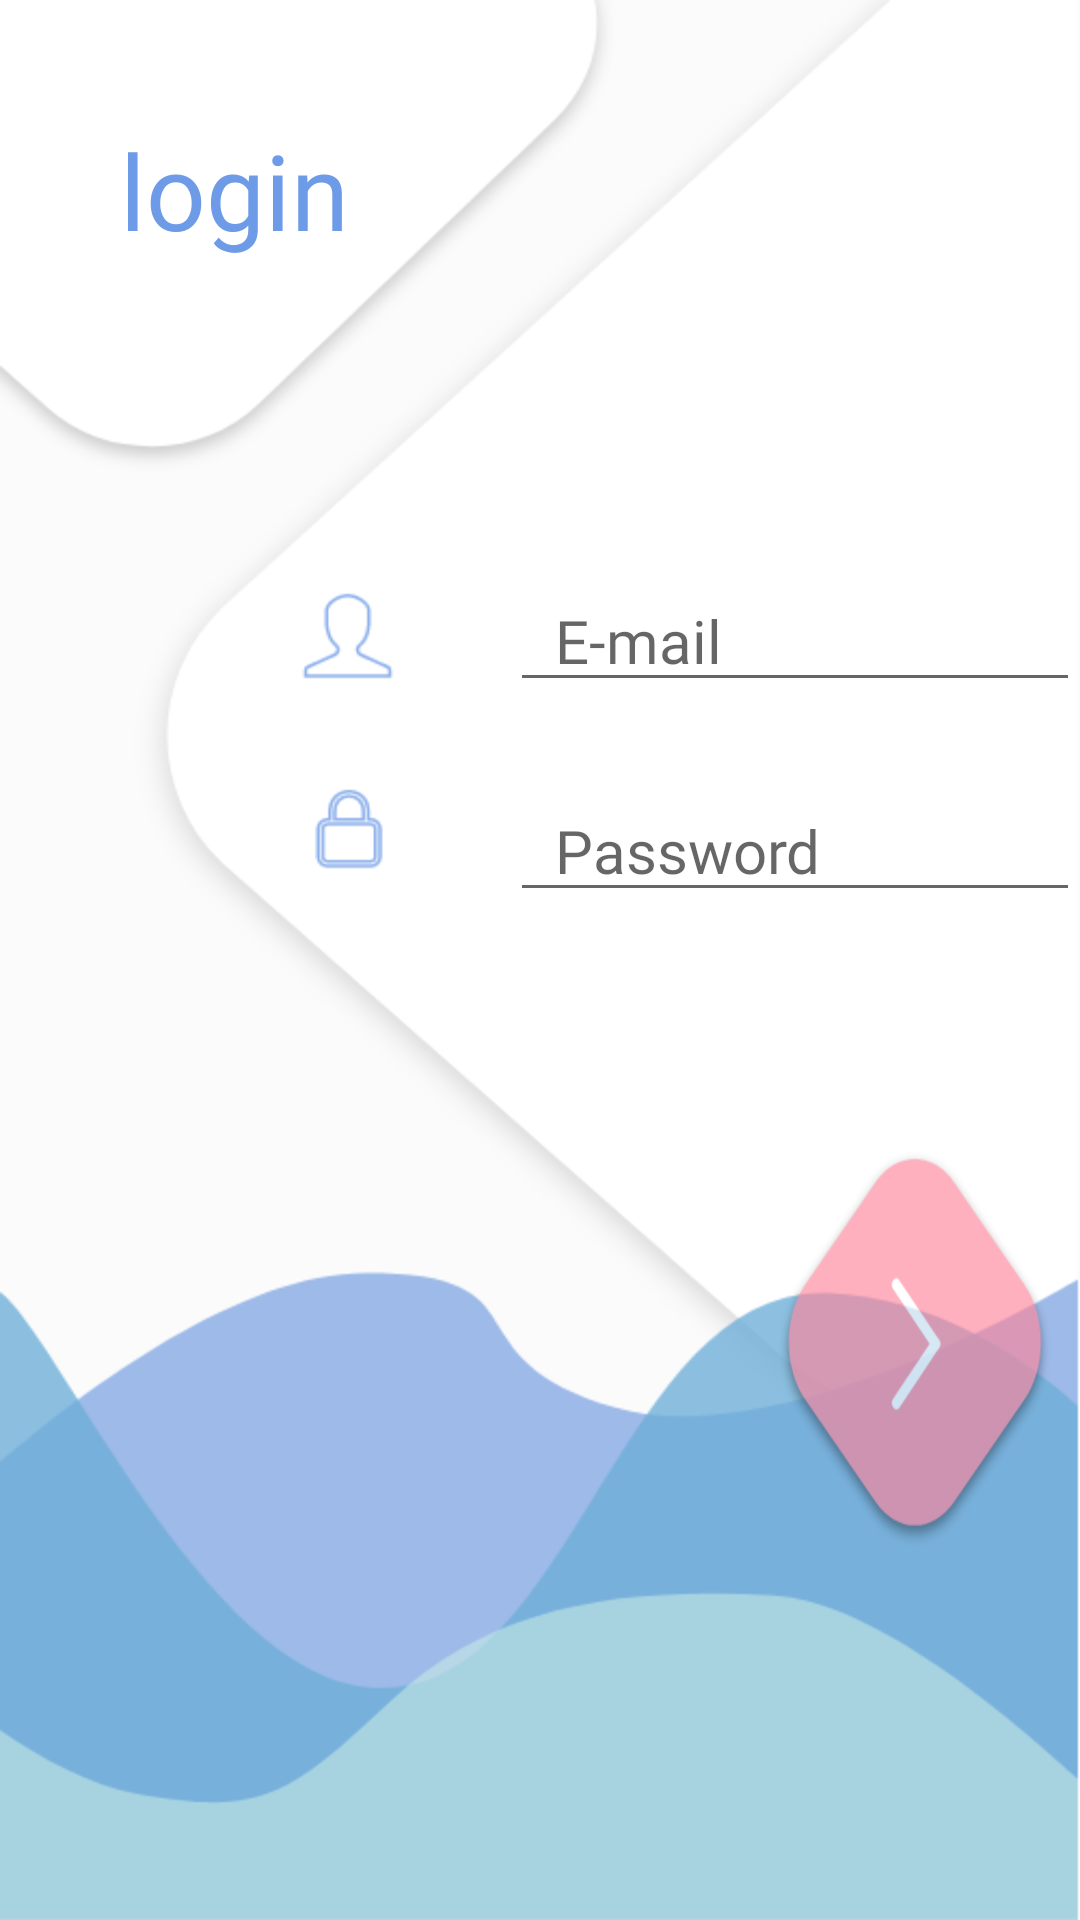

Android layout source for this screen:
<!-- AndroidManifest.xml: application theme AppTheme -->
<!-- res/layout/activity_login_page.xml -->
<?xml version="1.0" encoding="utf-8"?>
<RelativeLayout xmlns:android="http://schemas.android.com/apk/res/android"
    xmlns:app="http://schemas.android.com/apk/res-auto"
    xmlns:tools="http://schemas.android.com/tools"
    android:layout_width="match_parent"
    android:layout_height="match_parent"
    android:background="@drawable/login_bg"
    tools:context=".loginPage">


    <TextView
        android:id="@+id/login"
        android:layout_width="wrap_content"
        android:layout_height="wrap_content"
        android:text="login"
        android:textSize="35sp"
        android:textColor="#6D9BE7"
        android:fontFamily="@font/gabriela"
        android:layout_marginTop="40dp"
        android:layout_marginLeft="40dp"/>

    <Button
        android:id="@+id/next_btn"
        android:layout_width="230dp"
        android:layout_height="160dp"
        android:layout_marginLeft="250dp"
        android:layout_marginTop="370dp"
        android:background="@drawable/next_btn" />

    <EditText
        android:id="@+id/email"
        android:layout_width="wrap_content"
        android:layout_height="wrap_content"
        android:ems="10"
        android:inputType="textEmailAddress"
        android:hint="E-mail"
        android:paddingLeft="15dp"
        android:fontFamily="@font/gabriela"
        android:layout_marginTop="190dp"
        android:layout_marginLeft="170dp"
        android:textSize="20sp"/>

    <EditText
        android:id="@+id/pass"
        android:layout_width="wrap_content"
        android:layout_height="wrap_content"
        android:ems="10"
        android:inputType="textPassword"
        android:hint="Password"
        android:paddingLeft="15dp"
        android:fontFamily="@font/gabriela"
        android:layout_alignTop="@id/email"
        android:layout_marginTop="70dp"
        android:layout_marginLeft="170dp"
        android:textSize="20dp"/>
</RelativeLayout>
<!-- resources referenced by this layout -->
<resources>
  <!-- drawable login_bg: png bitmap (drawable-v24, 38108 bytes) -->
  <!-- drawable next_btn: png bitmap (drawable-v24, 10720 bytes) -->
  <style name="AppTheme" parent="Theme.AppCompat.Light.NoActionBar">
  
  
  
  
          <item name="colorPrimary">@color/colorPrimary</item>
          <item name="colorPrimaryDark">@color/colorPrimaryDark</item>
          <item name="colorAccent">@color/colorAccent</item>
  
  
      </style>
  <!-- not gathered from this repository: default colours our renderer supplied (Android Studio template values) -->
  <color name="colorPrimary">#FF6200EE</color>
  <color name="colorPrimaryDark">#FF3700B3</color>
  <color name="colorAccent">#FF03DAC5</color>
</resources>
